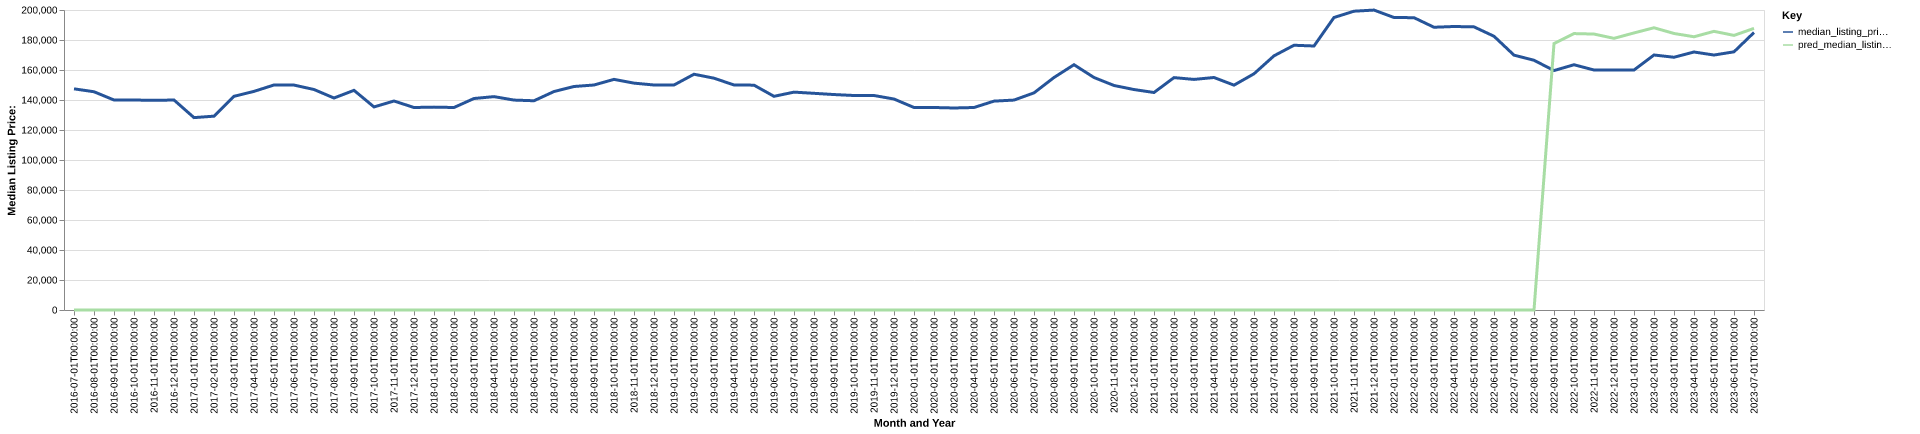

Data behind this chart, as committed beside it:
date, time_idx, median_listing_price, thirty_year_interest_rate_five, month, county_name, active_listing_count, median_days_on_market, pred_median_listing_price, month_year
2016-07-01, 0, 147450, 3.72, 7, Morgan City, LA, 87.0, 102.0, 0, Jul-2016
2016-08-01, 1, 145500, 3.73, 8, Morgan City, LA, 93.0, 110.0, 0, Aug-2016
2016-09-01, 2, 140000, 3.66, 9, Morgan City, LA, 94.0, 97.0, 0, Sep-2016
2016-10-01, 3, 140000, 3.64, 10, Morgan City, LA, 101.0, 102.0, 0, Oct-2016
2016-11-01, 4, 139750, 3.66, 11, Morgan City, LA, 101.0, 105.0, 0, Nov-2016
2016-12-01, 5, 140000, 3.48, 12, Morgan City, LA, 101.0, 116.0, 0, Dec-2016
2017-01-01, 6, 128250, 3.45, 1, Morgan City, LA, 96.0, 115.0, 0, Jan-2017
2017-02-01, 7, 129225, 3.5, 2, Morgan City, LA, 97.0, 107.0, 0, Feb-2017
2017-03-01, 8, 142450, 3.52, 3, Morgan City, LA, 104.0, 90.0, 0, Mar-2017
2017-04-01, 9, 145750, 4.03, 4, Morgan City, LA, 105.0, 64.0, 0, Apr-2017
2017-05-01, 10, 150000, 4.32, 5, Morgan City, LA, 115.0, 67.0, 0, May-2017
2017-06-01, 11, 149950, 4.2, 6, Morgan City, LA, 134.0, 74.0, 0, Jun-2017
2017-07-01, 12, 147000, 4.19, 7, Morgan City, LA, 152.0, 72.0, 0, Jul-2017
2017-08-01, 13, 141325, 4.3, 8, Morgan City, LA, 168.0, 80.0, 0, Aug-2017
2017-09-01, 14, 146450, 4.1, 9, Morgan City, LA, 166.0, 89.0, 0, Sep-2017
2017-10-01, 15, 135375, 4.05, 10, Morgan City, LA, 172.0, 97.0, 0, Oct-2017
2017-11-01, 16, 139325, 3.94, 11, Morgan City, LA, 165.0, 107.0, 0, Nov-2017
2017-12-01, 17, 135000, 4.03, 12, Morgan City, LA, 154.0, 111.0, 0, Dec-2017
2018-01-01, 18, 135250, 3.93, 1, Morgan City, LA, 151.0, 118.0, 0, Jan-2018
2018-02-01, 19, 135000, 3.83, 2, Morgan City, LA, 147.0, 123.0, 0, Feb-2018
2018-03-01, 20, 141000, 3.94, 3, Morgan City, LA, 149.0, 106.0, 0, Mar-2018
2018-04-01, 21, 142250, 3.95, 4, Morgan City, LA, 163.0, 92.0, 0, Apr-2018
2018-05-01, 22, 139950, 3.99, 5, Morgan City, LA, 158.0, 89.0, 0, May-2018
2018-06-01, 23, 139500, 4.15, 6, Morgan City, LA, 168.0, 100.0, 0, Jun-2018
2018-07-01, 24, 145650, 4.4, 7, Morgan City, LA, 162.0, 92.0, 0, Jul-2018
2018-08-01, 25, 149000, 4.46, 8, Morgan City, LA, 170.0, 85.0, 0, Aug-2018
2018-09-01, 26, 150000, 4.58, 9, Morgan City, LA, 164.0, 91.0, 0, Sep-2018
2018-10-01, 27, 153750, 4.66, 10, Morgan City, LA, 159.0, 95.0, 0, Oct-2018
2018-11-01, 28, 151250, 4.62, 11, Morgan City, LA, 158.0, 100.0, 0, Nov-2018
2018-12-01, 29, 150000, 4.54, 12, Morgan City, LA, 150.0, 108.0, 0, Dec-2018
2019-01-01, 30, 150000, 4.6, 1, Morgan City, LA, 152.0, 108.0, 0, Jan-2019
2019-02-01, 31, 157175, 4.72, 2, Morgan City, LA, 165.0, 116.0, 0, Feb-2019
2019-03-01, 32, 154550, 4.9, 3, Morgan City, LA, 165.0, 106.0, 0, Mar-2019
2019-04-01, 33, 150000, 4.94, 4, Morgan City, LA, 163.0, 96.0, 0, Apr-2019
2019-05-01, 34, 149900, 4.75, 5, Morgan City, LA, 160.0, 99.0, 0, May-2019
2019-06-01, 35, 142450, 4.51, 6, Morgan City, LA, 165.0, 94.0, 0, Jun-2019
2019-07-01, 36, 145250, 4.41, 7, Morgan City, LA, 171.0, 98.0, 0, Jul-2019
2019-08-01, 37, 144455, 4.41, 8, Morgan City, LA, 165.0, 108.0, 0, Aug-2019
2019-09-01, 38, 143636, 4.2, 9, Morgan City, LA, 162.0, 112.0, 0, Sep-2019
2019-10-01, 39, 143000, 4.14, 10, Morgan City, LA, 158.0, 116.0, 0, Oct-2019
2019-11-01, 40, 143000, 3.84, 11, Morgan City, LA, 152.0, 108.0, 0, Nov-2019
2019-12-01, 41, 140650, 3.81, 12, Morgan City, LA, 144.0, 116.0, 0, Dec-2019
2020-01-01, 42, 135000, 3.75, 1, Morgan City, LA, 150.0, 116.0, 0, Jan-2020
2020-02-01, 43, 135000, 3.73, 2, Morgan City, LA, 162.0, 109.0, 0, Feb-2020
2020-03-01, 44, 134675, 3.78, 3, Morgan City, LA, 166.0, 97.0, 0, Mar-2020
2020-04-01, 45, 135000, 3.75, 4, Morgan City, LA, 160.0, 94.0, 0, Apr-2020
2020-05-01, 46, 139250, 3.74, 5, Morgan City, LA, 154.0, 100.0, 0, May-2020
2020-06-01, 47, 139950, 3.72, 6, Morgan City, LA, 156.0, 109.0, 0, Jun-2020
2020-07-01, 48, 144750, 3.49, 7, Morgan City, LA, 152.0, 108.0, 0, Jul-2020
2020-08-01, 49, 155000, 3.65, 8, Morgan City, LA, 146.0, 95.0, 0, Aug-2020
2020-09-01, 50, 163525, 3.33, 9, Morgan City, LA, 138.0, 100.0, 0, Sep-2020
2020-10-01, 51, 155000, 3.28, 10, Morgan City, LA, 134.0, 101.0, 0, Oct-2020
2020-11-01, 52, 149675, 3.21, 11, Morgan City, LA, 136.0, 105.0, 0, Nov-2020
2020-12-01, 53, 146975, 3.07, 12, Morgan City, LA, 129.0, 101.0, 0, Dec-2020
2021-01-01, 54, 145000, 2.99, 1, Morgan City, LA, 115.0, 110.0, 0, Jan-2021
2021-02-01, 55, 154925, 2.93, 2, Morgan City, LA, 120.0, 116.0, 0, Feb-2021
2021-03-01, 56, 153725, 2.88, 3, Morgan City, LA, 115.0, 105.0, 0, Mar-2021
2021-04-01, 57, 155000, 2.84, 4, Morgan City, LA, 104.0, 82.0, 0, Apr-2021
2021-05-01, 58, 149900, 2.71, 5, Morgan City, LA, 97.0, 88.0, 0, May-2021
2021-06-01, 59, 157475, 2.79, 6, Morgan City, LA, 100.0, 63.0, 0, Jun-2021
... 25 more rows
